12-way image classification set "data" from GitHub (memoverflow/msopenhack); label vocabulary: axes, boots, carabiners, crampons, gloves, hardshell jackets, harnesses, helmets, insulated jackets, pulleys, rope, tents.

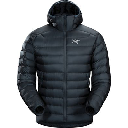
Label: insulated jackets

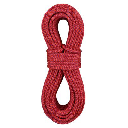
Label: rope

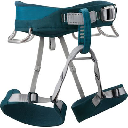
Label: harnesses

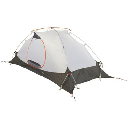
Label: tents

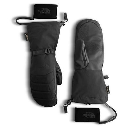
Label: gloves

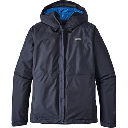
Label: hardshell jackets
